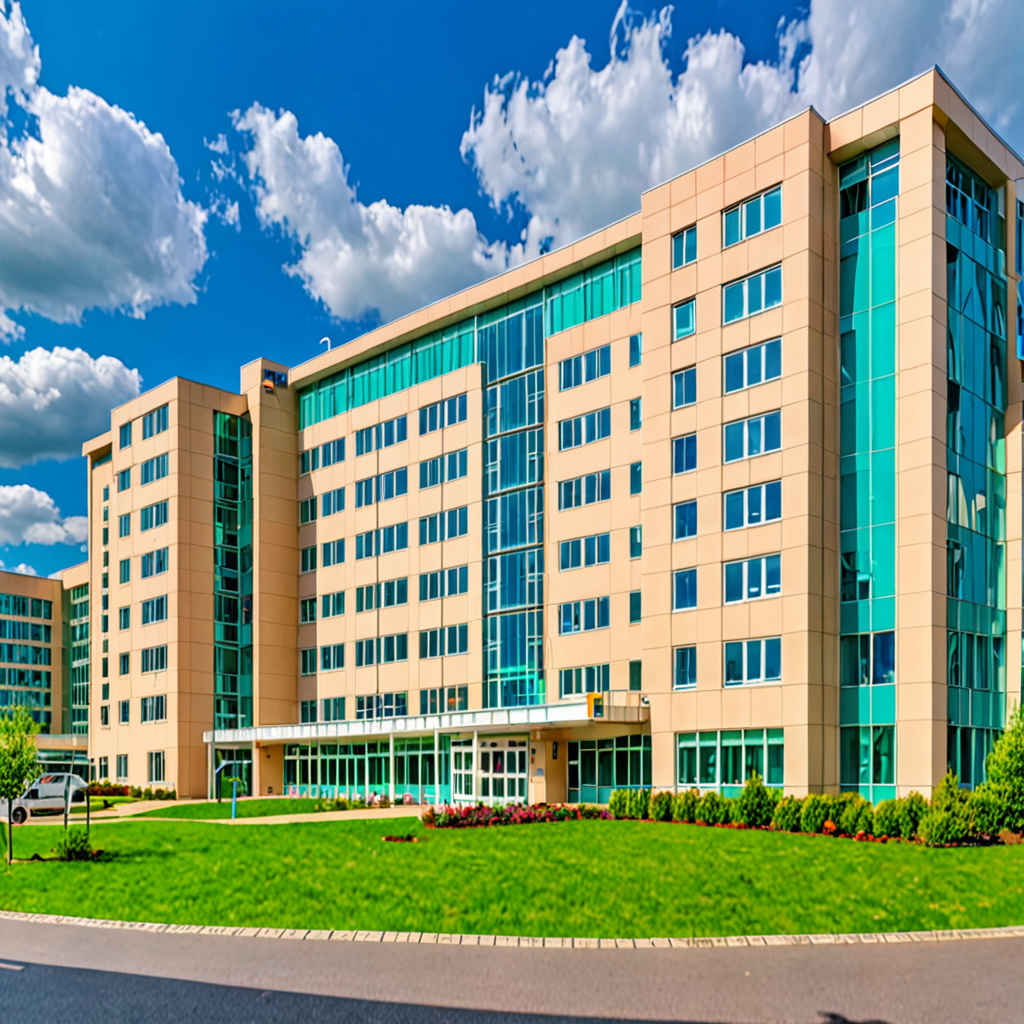
Generation parameters embedded in this image by AUTOMATIC1111 Stable Diffusion web UI or a fork of it (Forge, ...) (PNG 'parameters' text chunk):
4k photogrph of a Hospital building from outisde , HDR 10
Negative prompt: artifacts, old, black and white
Steps: 35, Sampler: DPM++ 2M, Schedule type: Karras, CFG scale: 7, Seed: 3004468299, Size: 1024x1024, Model hash: 4496b36d48, Model: dreamshaperXL_v21TurboDPMSDE, Version: v1.10.1